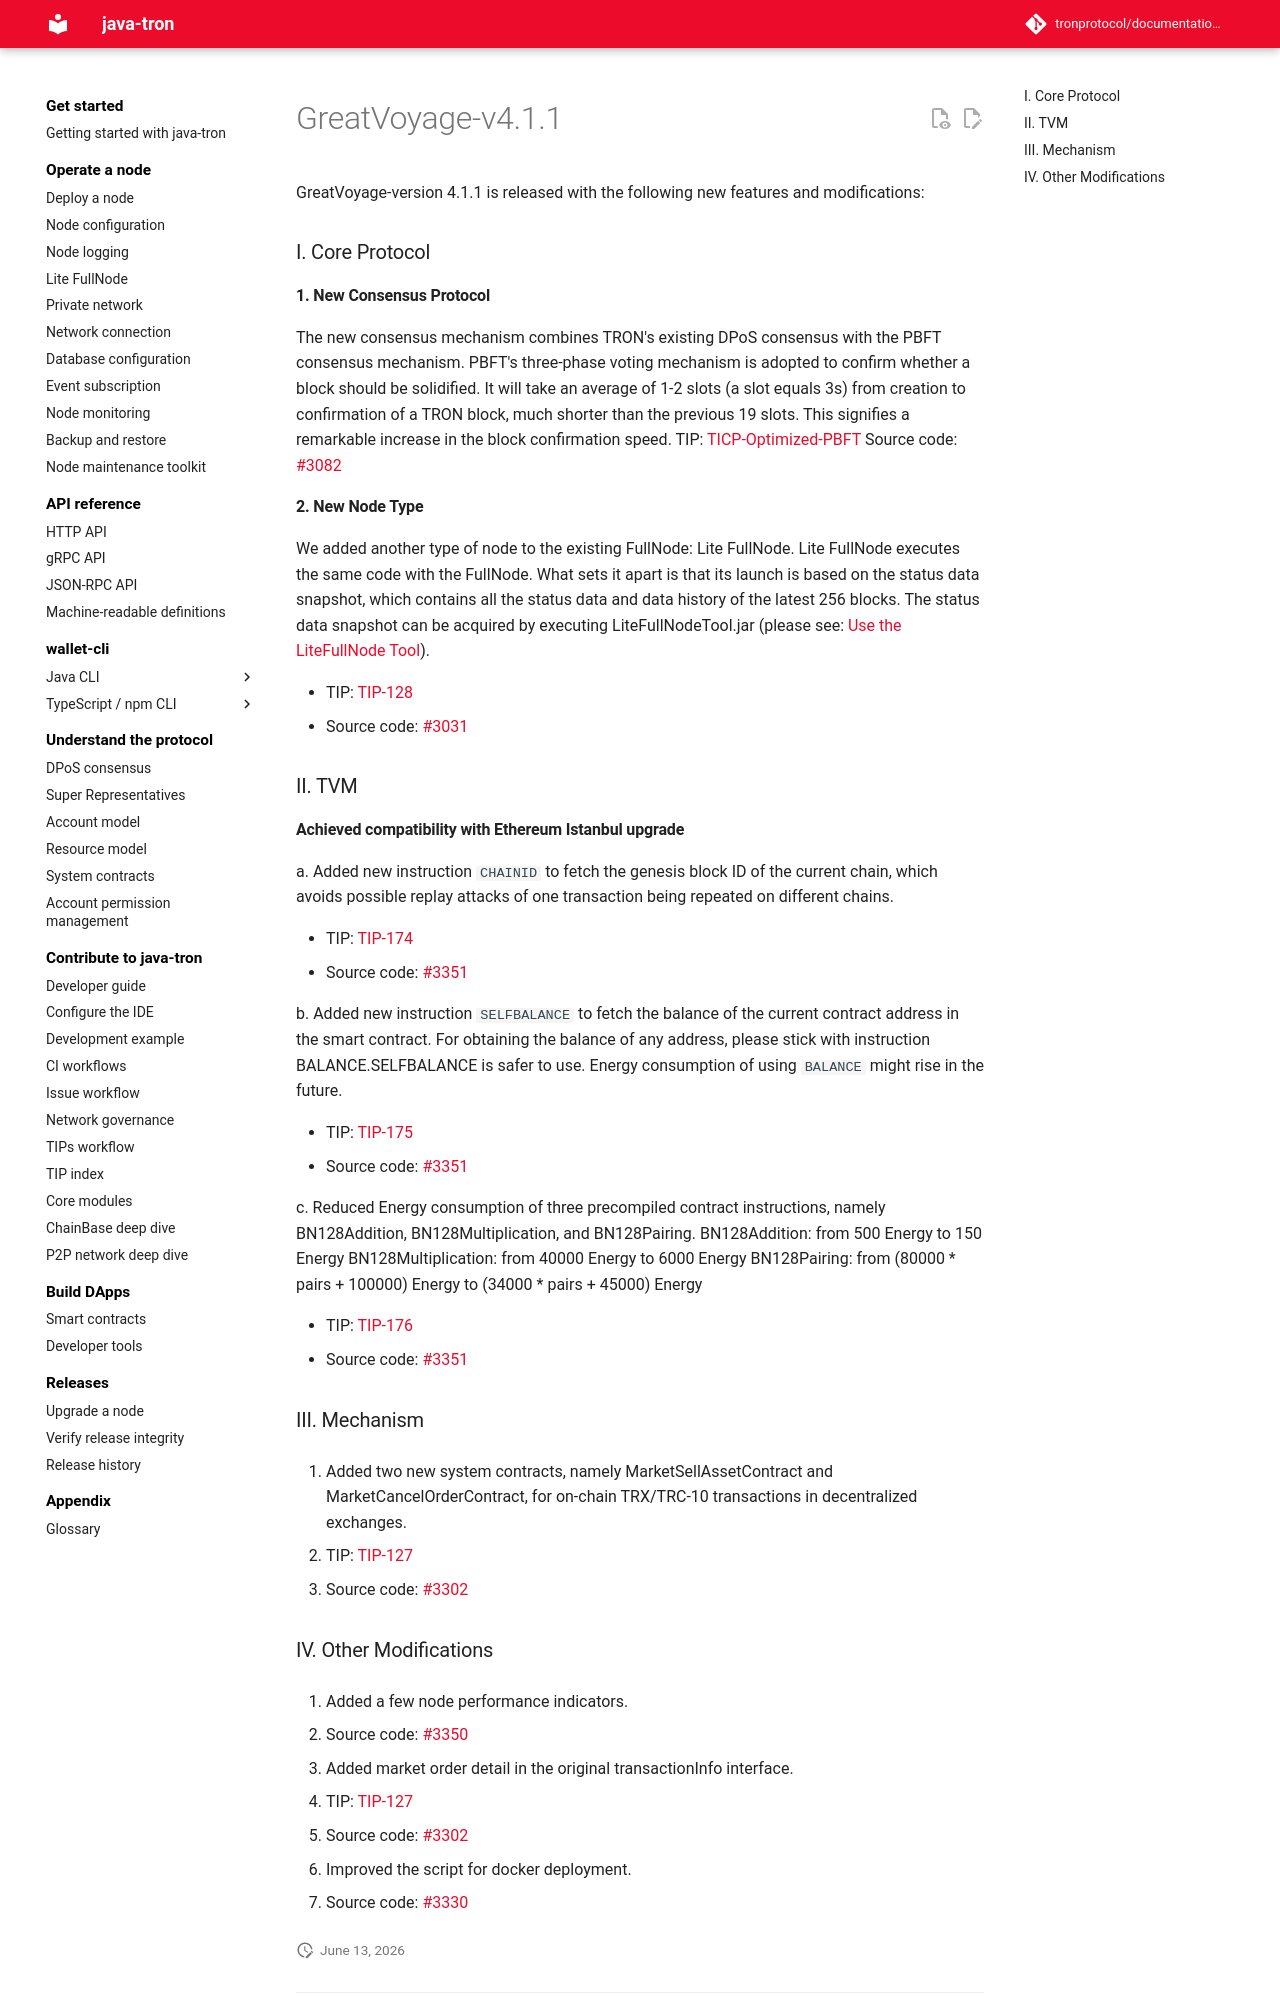

repository: tronprotocol/documentation-en · page: releases/versions/v4.1.1/index.html · generator: mkdocs

# GreatVoyage-v4.1.1

GreatVoyage-version 4.1.1 is released with the following new features and modifications:
 
### I. Core Protocol

#### 1. New Consensus Protocol

The new consensus mechanism combines TRON's existing DPoS consensus with the PBFT consensus mechanism. PBFT's three-phase voting mechanism is adopted to confirm whether a block should be solidified. It will take an average of 1-2 slots (a slot equals 3s) from creation to confirmation of a TRON block, much shorter than the previous 19 slots. This signifies a remarkable increase in the block confirmation speed.
TIP: [TICP-Optimized-PBFT](https://github.com/tronprotocol/tips/blob/master/tp/ticp/ticp-optimized-pbft/ticp-Optimized-PBFT.md)
Source code: [#3082](https://github.com/tronprotocol/java-tron/pull/3082)
 
#### 2. New Node Type

We added another type of node to the existing FullNode: Lite FullNode. Lite FullNode executes the same code with the FullNode. What sets it apart is that its launch is based on the status data snapshot, which contains all the status data and data history of the latest 256 blocks.
The status data snapshot can be acquired by executing LiteFullNodeTool.jar (please see: [Use the LiteFullNode Tool](../../using_javatron/litefullnode.md)).

- TIP: [TIP-128](https://github.com/tronprotocol/tips/blob/master/tip-128.md)
- Source code: [#3031](https://github.com/tronprotocol/java-tron/pull/3031)
 
### II. TVM

#### Achieved compatibility with Ethereum Istanbul upgrade

a. Added new instruction `CHAINID` to fetch the genesis block ID of the current chain, which avoids possible replay attacks of one transaction being repeated on different chains.

- TIP: [TIP-174](https://github.com/tronprotocol/tips/blob/master/tip-174.md)
- Source code: [#3351](https://github.com/tronprotocol/java-tron/pull/3351)

b. Added new instruction `SELFBALANCE` to fetch the balance of the current contract address in the smart contract. For obtaining the balance of any address, please stick with instruction BALANCE.SELFBALANCE is safer to use. Energy consumption of using `BALANCE` might rise in the future.

- TIP: [TIP-175](https://github.com/tronprotocol/tips/blob/master/tip-175.md)
- Source code: [#3351](https://github.com/tronprotocol/java-tron/pull/3351)
 
c. Reduced Energy consumption of three precompiled contract instructions, namely BN128Addition, BN128Multiplication, and BN128Pairing.
BN128Addition: from 500 Energy to 150 Energy
BN128Multiplication: from 40000 Energy to 6000 Energy
BN128Pairing: from (80000 \* pairs + 100000) Energy to (34000 \* pairs + 45000) Energy

- TIP: [TIP-176](https://github.com/tronprotocol/tips/blob/master/tip-176.md)
- Source code: [#3351](https://github.com/tronprotocol/java-tron/pull/3351)
 
### III. Mechanism

1. Added two new system contracts, namely MarketSellAssetContract and MarketCancelOrderContract, for on-chain TRX/TRC-10 transactions in decentralized exchanges.

- TIP: [TIP-127](https://github.com/tronprotocol/tips/blob/master/tip-127.md)
- Source code: [#3302](https://github.com/tronprotocol/java-tron/pull/3302)
